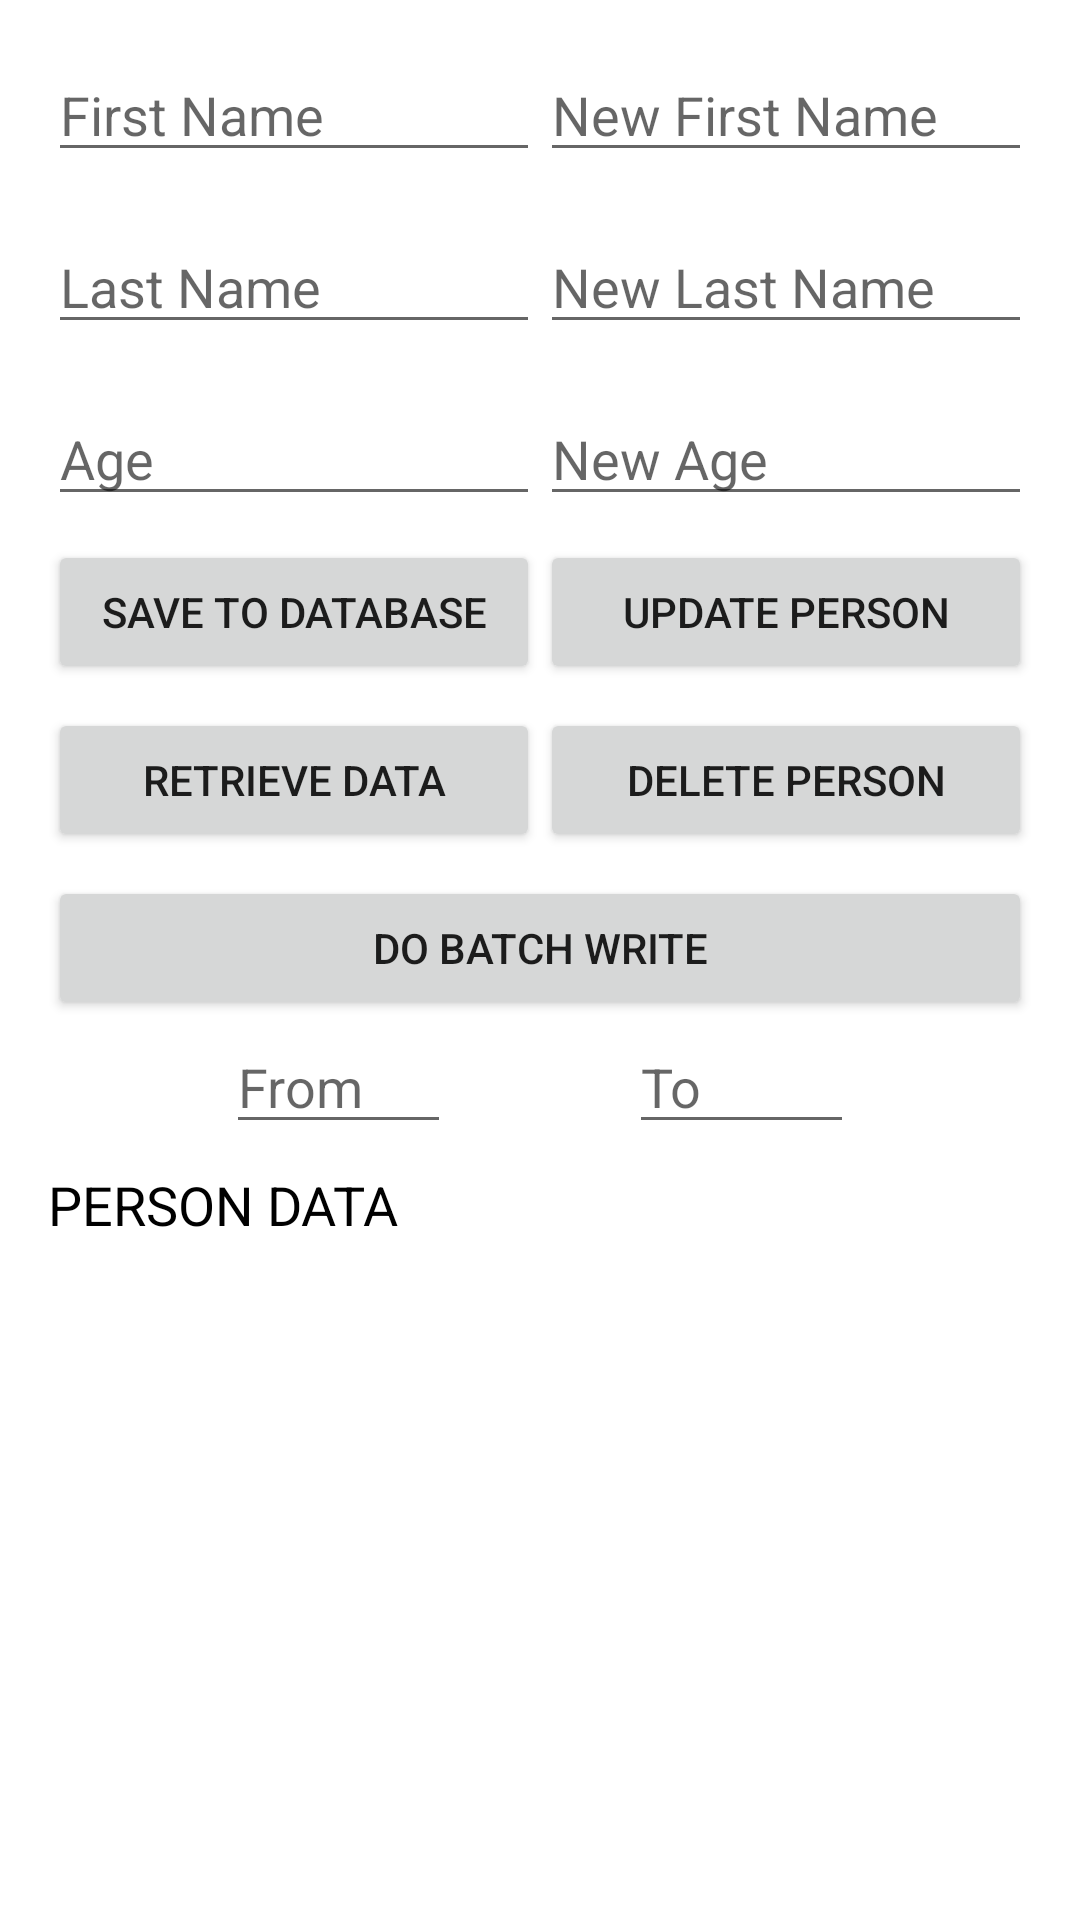

Reconstruct the res/layout file that produces this screen, plus the resources it refers to.
<!-- AndroidManifest.xml: application theme Theme.FirebaseResources -->
<!-- res/layout/activity_firebase_firestore.xml -->
<?xml version="1.0" encoding="utf-8"?>
<androidx.constraintlayout.widget.ConstraintLayout xmlns:android="http://schemas.android.com/apk/res/android"
    xmlns:app="http://schemas.android.com/apk/res-auto"
    xmlns:tools="http://schemas.android.com/tools"
    android:layout_width="match_parent"
    android:layout_height="match_parent"
    android:padding="16dp"
    tools:context=".FirebaseFirestoreActivity">

    <EditText
        android:id="@+id/etFirstName"
        android:layout_width="0dp"
        android:layout_height="wrap_content"
        android:hint="First Name"
        android:inputType="textPersonName"
        app:layout_constraintEnd_toStartOf="@+id/etNewFirstName"
        app:layout_constraintHorizontal_bias="0.5"
        app:layout_constraintStart_toStartOf="parent"
        app:layout_constraintTop_toTopOf="parent" />

    <EditText
        android:id="@+id/etLastName"
        android:layout_width="0dp"
        android:layout_height="wrap_content"
        android:layout_marginTop="16dp"
        android:hint="Last Name"
        android:inputType="textPersonName"
        app:layout_constraintEnd_toStartOf="@+id/etNewLastName"
        app:layout_constraintHorizontal_bias="0.5"
        app:layout_constraintStart_toStartOf="parent"
        app:layout_constraintTop_toBottomOf="@+id/etFirstName" />

    <EditText
        android:id="@+id/etAge"
        android:layout_width="0dp"
        android:layout_height="wrap_content"
        android:layout_marginTop="16dp"
        android:hint="Age"
        android:inputType="textPersonName"
        app:layout_constraintEnd_toStartOf="@+id/etNewAge"
        app:layout_constraintHorizontal_bias="0.5"
        app:layout_constraintStart_toStartOf="parent"
        app:layout_constraintTop_toBottomOf="@+id/etLastName" />

    <EditText
        android:id="@+id/etNewFirstName"
        android:layout_width="0dp"
        android:layout_height="wrap_content"
        android:hint="New First Name"
        android:inputType="textPersonName"
        app:layout_constraintEnd_toEndOf="parent"
        app:layout_constraintHorizontal_bias="0.5"
        app:layout_constraintStart_toEndOf="@+id/etFirstName"
        app:layout_constraintTop_toTopOf="parent" />

    <EditText
        android:id="@+id/etNewLastName"
        android:layout_width="0dp"
        android:layout_height="wrap_content"
        android:layout_marginTop="16dp"
        android:hint="New Last Name"
        android:inputType="textPersonName"
        app:layout_constraintEnd_toEndOf="parent"
        app:layout_constraintHorizontal_bias="0.5"
        app:layout_constraintStart_toEndOf="@+id/etLastName"
        app:layout_constraintTop_toBottomOf="@+id/etFirstName" />

    <EditText
        android:id="@+id/etNewAge"
        android:layout_width="0dp"
        android:layout_height="wrap_content"
        android:layout_marginTop="16dp"
        android:hint="New Age"
        android:inputType="textPersonName"
        app:layout_constraintEnd_toEndOf="parent"
        app:layout_constraintHorizontal_bias="0.5"
        app:layout_constraintStart_toEndOf="@+id/etAge"
        app:layout_constraintTop_toBottomOf="@+id/etLastName" />


    <Button
        android:id="@+id/btnUploadData"
        android:layout_width="0dp"
        android:layout_height="wrap_content"
        android:layout_marginTop="8dp"
        android:text="Save to database"
        app:layout_constraintEnd_toStartOf="@+id/btnUpdatePerson"
        app:layout_constraintHorizontal_bias="0.5"
        app:layout_constraintStart_toStartOf="parent"
        app:layout_constraintTop_toBottomOf="@+id/etAge" />

    <Button
        android:id="@+id/btnRetrieveData"
        android:layout_width="0dp"
        android:layout_height="wrap_content"
        android:layout_marginTop="8dp"
        android:text="Retrieve Data"
        app:layout_constraintEnd_toStartOf="@+id/btnDeletePerson"
        app:layout_constraintHorizontal_bias="0.5"
        app:layout_constraintStart_toStartOf="parent"
        app:layout_constraintTop_toBottomOf="@+id/btnUploadData" />


    <Button
        android:id="@+id/btnBatchWrite"
        android:layout_width="0dp"
        android:layout_height="wrap_content"
        android:layout_marginTop="8dp"
        android:text="Do Batch Write"
        app:layout_constraintEnd_toEndOf="parent"
        app:layout_constraintHorizontal_bias="1.0"
        app:layout_constraintStart_toStartOf="parent"
        app:layout_constraintTop_toBottomOf="@+id/btnRetrieveData" />

    <ScrollView
        android:layout_width="match_parent"
        android:layout_height="0dp"
        android:layout_marginTop="8dp"
        app:layout_constraintBottom_toBottomOf="parent"
        app:layout_constraintEnd_toEndOf="parent"
        app:layout_constraintHorizontal_bias="0.5"
        app:layout_constraintStart_toStartOf="parent"
        app:layout_constraintTop_toBottomOf="@+id/etTo">

        <TextView
            android:id="@+id/tvPersons"
            android:layout_width="wrap_content"
            android:layout_height="wrap_content"
            android:text="PERSON DATA"
            android:textColor="@android:color/black"
            android:textSize="18sp" />

    </ScrollView>


    <EditText
        android:id="@+id/etFrom"
        android:layout_width="75dp"
        android:layout_height="wrap_content"
        android:hint="From"
        android:inputType="textPersonName"
        app:layout_constraintEnd_toStartOf="@+id/etTo"
        app:layout_constraintHorizontal_bias="0.5"
        app:layout_constraintStart_toStartOf="parent"
        app:layout_constraintTop_toBottomOf="@+id/btnBatchWrite" />

    <EditText
        android:id="@+id/etTo"
        android:layout_width="75dp"
        android:layout_height="wrap_content"
        android:hint="To"
        android:inputType="textPersonName"
        app:layout_constraintEnd_toEndOf="parent"
        app:layout_constraintHorizontal_bias="0.5"
        app:layout_constraintStart_toEndOf="@+id/etFrom"
        app:layout_constraintTop_toBottomOf="@+id/btnBatchWrite" />

    <Button
        android:id="@+id/btnUpdatePerson"
        android:layout_width="0dp"
        android:layout_height="wrap_content"
        android:layout_marginTop="8dp"
        android:text="Update Person"
        app:layout_constraintEnd_toEndOf="parent"
        app:layout_constraintHorizontal_bias="0.5"
        app:layout_constraintStart_toEndOf="@+id/btnUploadData"
        app:layout_constraintTop_toBottomOf="@+id/etAge" />

    <Button
        android:id="@+id/btnDeletePerson"
        android:layout_width="0dp"
        android:layout_height="wrap_content"
        android:layout_marginTop="8dp"
        android:text="Delete Person"
        app:layout_constraintEnd_toEndOf="parent"
        app:layout_constraintHorizontal_bias="0.5"
        app:layout_constraintStart_toEndOf="@+id/btnRetrieveData"
        app:layout_constraintTop_toBottomOf="@+id/btnUpdatePerson" />

</androidx.constraintlayout.widget.ConstraintLayout>
<!-- resources referenced by this layout -->
<resources>
  <style name="Theme.FirebaseResources" parent="Theme.MaterialComponents.DayNight.DarkActionBar">
          
          <item name="colorPrimary">@color/purple_500</item>
          <item name="colorPrimaryVariant">@color/purple_700</item>
          <item name="colorOnPrimary">@color/white</item>
          
          <item name="colorSecondary">@color/teal_200</item>
          <item name="colorSecondaryVariant">@color/teal_700</item>
          <item name="colorOnSecondary">@color/black</item>
          
          <item name="android:statusBarColor" tools:targetApi="l">?attr/colorPrimaryVariant</item>
          
      </style>
  <!-- not gathered from this repository: default colours our renderer supplied (Android Studio template values) -->
  <color name="purple_500">#FF6200EE</color>
  <color name="purple_700">#FF3700B3</color>
  <color name="teal_200">#FF03DAC5</color>
  <color name="teal_700">#FF018786</color>
  <color name="black">#FF000000</color>
  <color name="white">#FFFFFFFF</color>
</resources>
